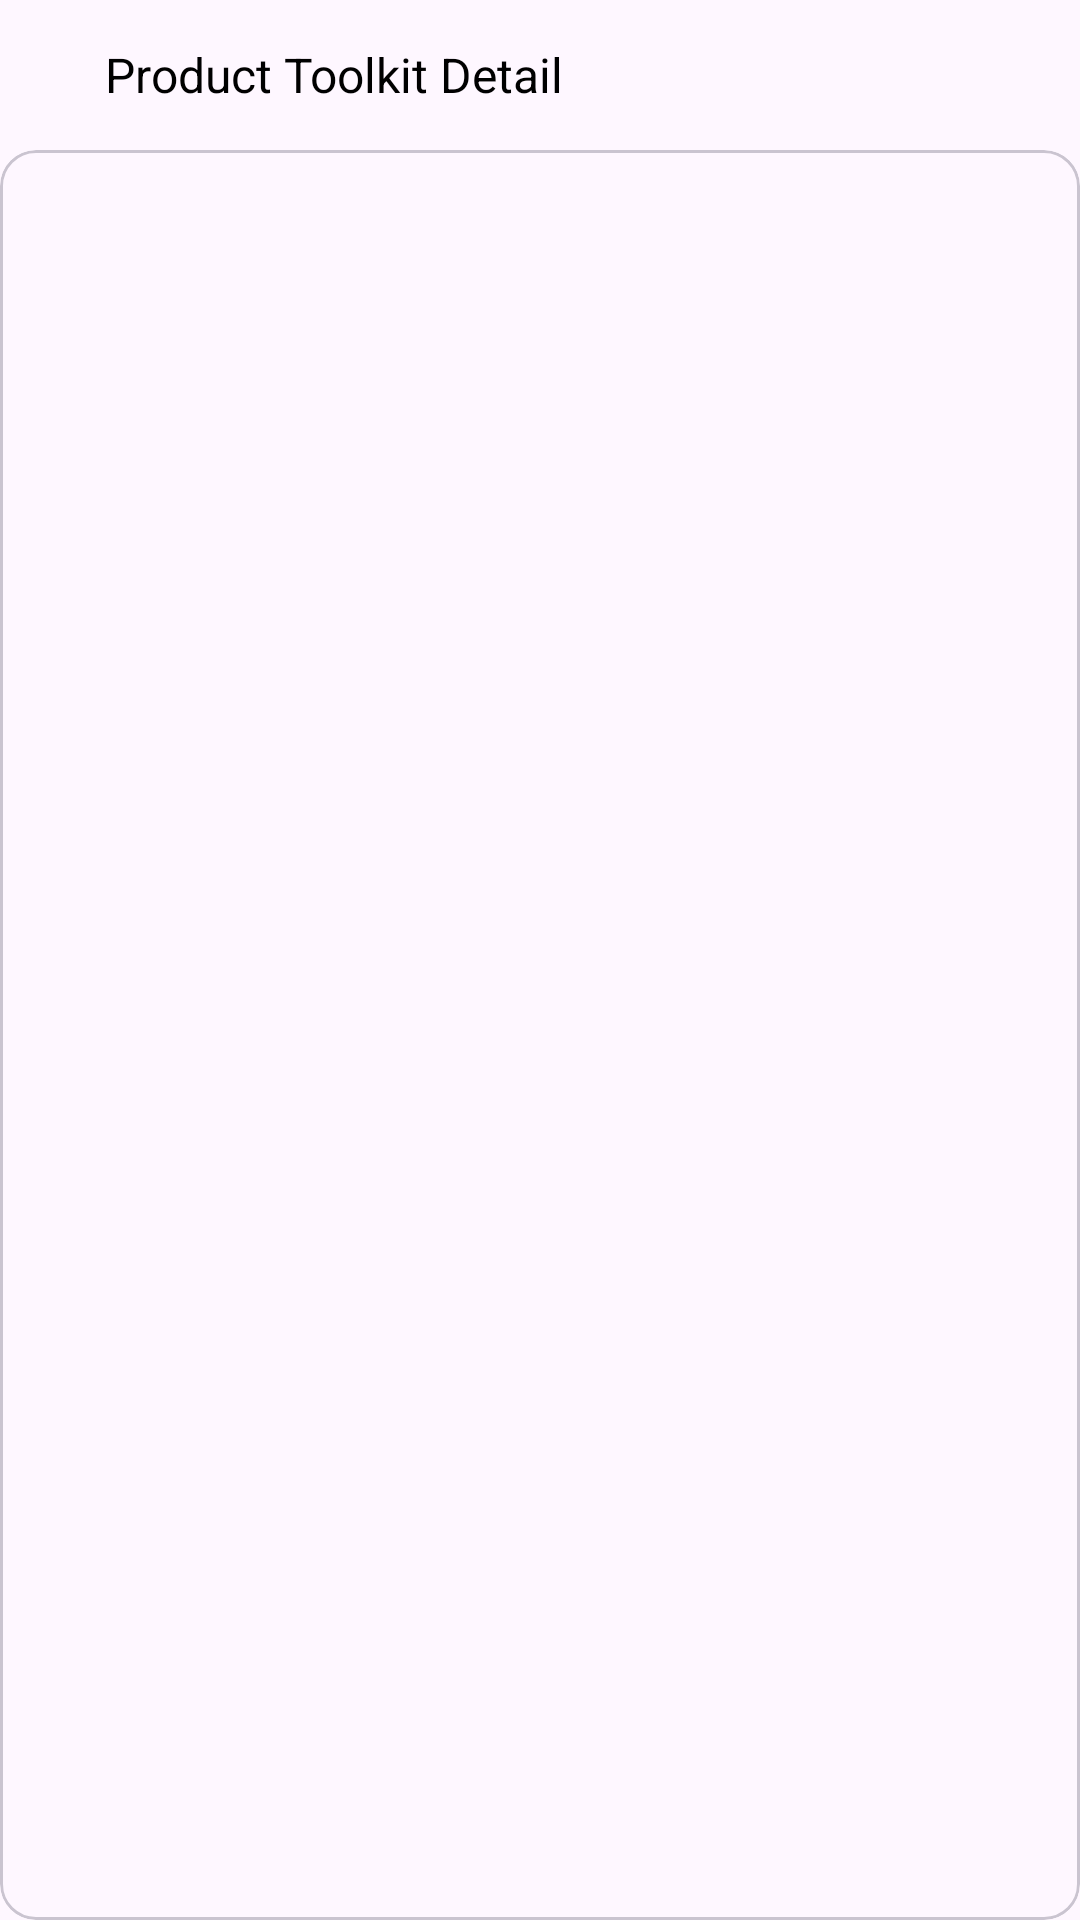

Here is an Android app screen rendered from its layout file. Give the layout XML and the strings, colors and styles it references.
<!-- AndroidManifest.xml: application theme Theme.TestMvvm -->
<!-- res/layout/fragment_view_image.xml -->
<?xml version="1.0" encoding="utf-8"?>
<layout xmlns:android="http://schemas.android.com/apk/res/android"
    xmlns:app="http://schemas.android.com/apk/res-auto"
    xmlns:tools="http://schemas.android.com/tools">

    <androidx.constraintlayout.widget.ConstraintLayout
        android:layout_width="match_parent"
        android:layout_height="match_parent"
        tools:context=".fragment.ViewImageFragment">

        <androidx.appcompat.widget.LinearLayoutCompat
            android:id="@+id/toolBarLLC"
            android:layout_width="match_parent"
            android:layout_height="50dp"
            android:gravity="center"
            android:orientation="horizontal"
            app:layout_constraintLeft_toLeftOf="parent"
            app:layout_constraintRight_toRightOf="parent"
            app:layout_constraintTop_toTopOf="parent">

            <ImageView
                android:id="@+id/backIV"
                android:layout_width="25dp"
                android:layout_height="25sp"
                android:src="@drawable/arrow_back_icon" />

            <TextView
                android:layout_width="0dp"
                android:layout_height="wrap_content"
                android:layout_marginStart="10sp"
                android:layout_weight="1"
                android:text="Product Toolkit Detail"
                android:textColor="@color/black"
                android:textSize="16sp" />
        </androidx.appcompat.widget.LinearLayoutCompat>

        <com.google.android.material.card.MaterialCardView
            android:layout_width="match_parent"
            android:layout_height="0dp"
            app:cardCornerRadius="12dp"
            app:layout_constraintBottom_toBottomOf="parent"
            app:layout_constraintLeft_toLeftOf="parent"
            app:layout_constraintRight_toRightOf="parent"
            app:layout_constraintTop_toBottomOf="@id/toolBarLLC">

            <ImageView
                android:id="@+id/productIV"
                android:layout_width="match_parent"
                android:layout_height="match_parent" />

        </com.google.android.material.card.MaterialCardView>

    </androidx.constraintlayout.widget.ConstraintLayout>
</layout>
<!-- resources referenced by this layout -->
<resources>
  <color name="black">#FF000000</color>
  <style name="Theme.TestMvvm" parent="Base.Theme.TestMvvm" />
  <style name="Base.Theme.TestMvvm" parent="Theme.Material3.DayNight.NoActionBar">
          
          
      </style>
</resources>
